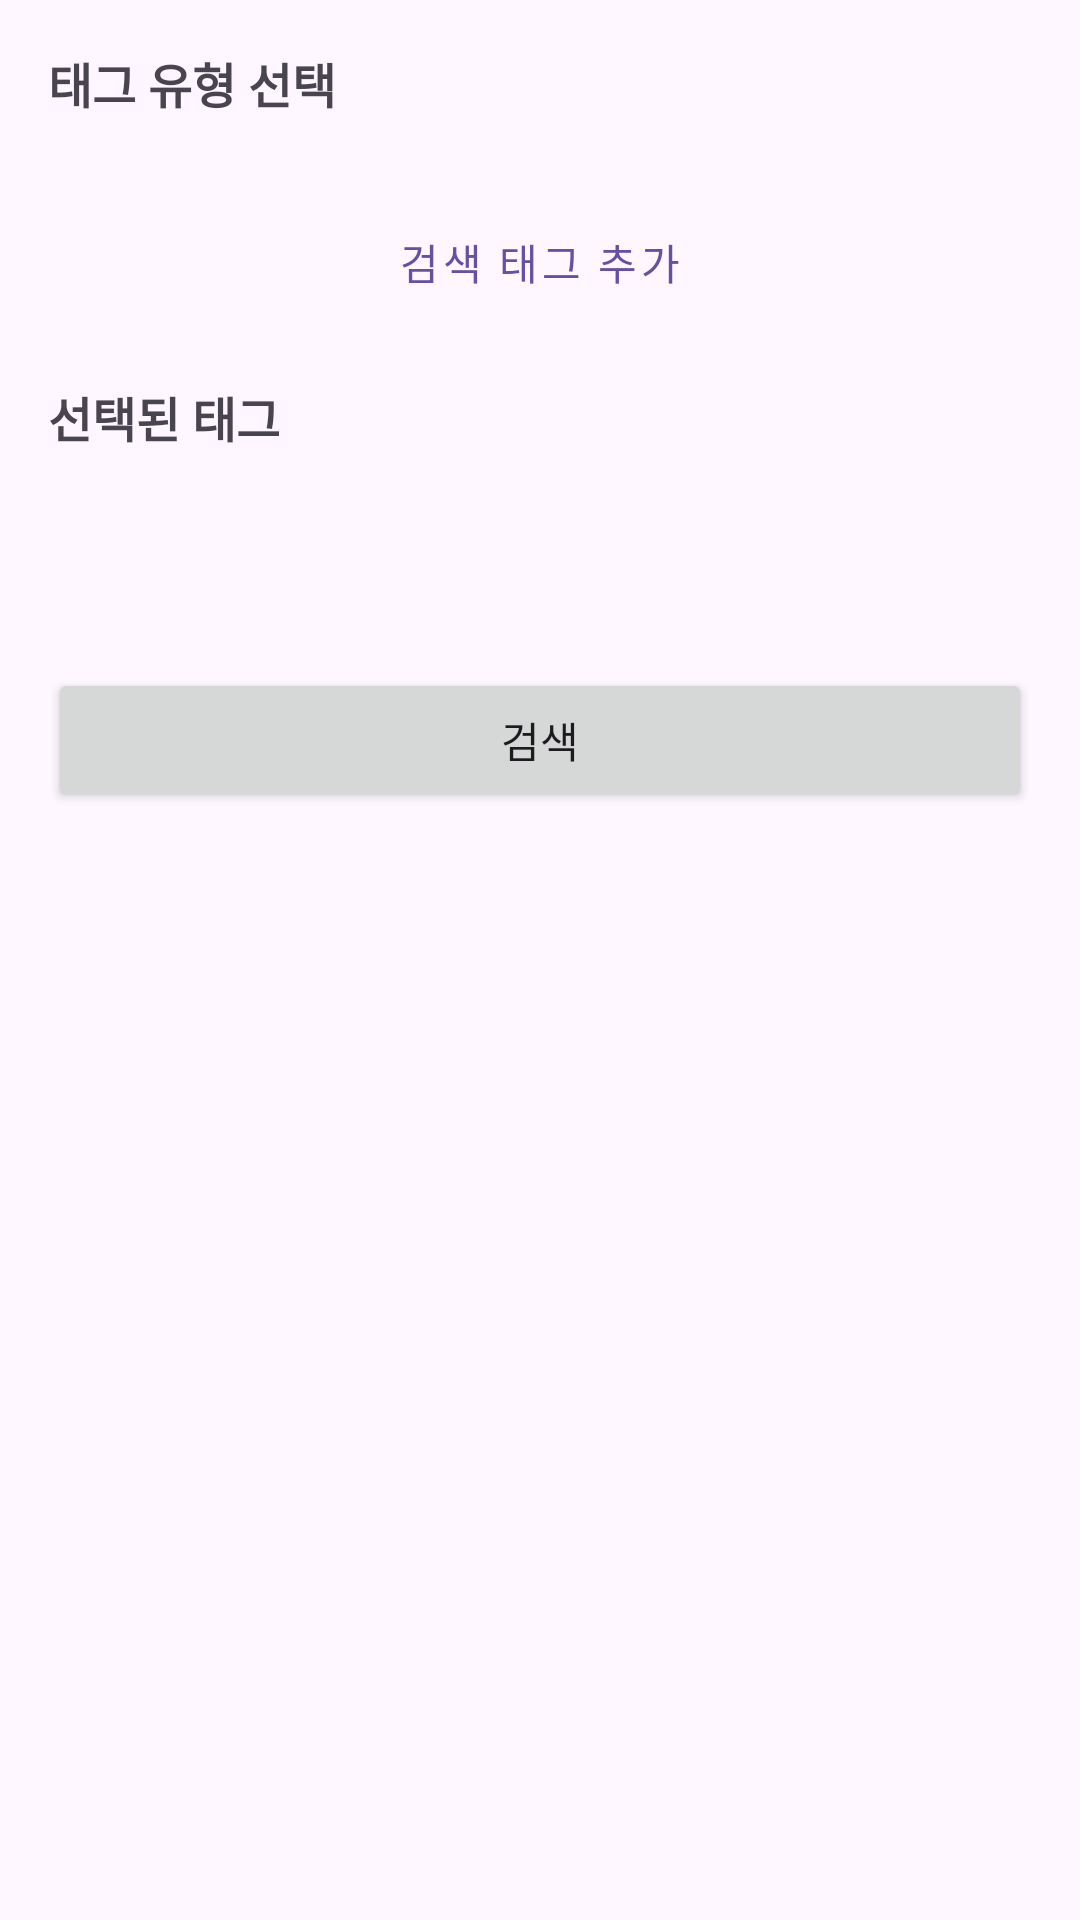

Here is an Android app screen rendered from its layout file. Give the layout XML and the strings, colors and styles it references.
<!-- AndroidManifest.xml: application theme Theme.Snapshot -->
<!-- res/layout/dialog_multi_tag_search.xml -->
<?xml version="1.0" encoding="utf-8"?>
<LinearLayout xmlns:android="http://schemas.android.com/apk/res/android"
    xmlns:app="http://schemas.android.com/apk/res-auto"
    android:layout_width="match_parent"
    android:layout_height="wrap_content"
    android:orientation="vertical"
    android:padding="16dp">

    <TextView
        android:layout_width="match_parent"
        android:layout_height="wrap_content"
        android:text="@string/select_tag_type"
        android:textSize="16sp"
        android:textStyle="bold"
        android:layout_marginBottom="8dp" />

    <HorizontalScrollView
        android:layout_width="match_parent"
        android:layout_height="wrap_content"
        android:scrollbars="none">

        <com.google.android.material.chip.ChipGroup
            android:id="@+id/chip_group_tag_types"
            android:layout_width="wrap_content"
            android:layout_height="wrap_content"
            app:singleSelection="true"
            app:chipSpacingHorizontal="8dp" />
    </HorizontalScrollView>

    <Button
        android:id="@+id/btn_add_tag"
        android:layout_width="match_parent"
        android:layout_height="wrap_content"
        android:text="@string/add_search_tag"
        android:layout_marginTop="16dp"
        style="@style/Widget.MaterialComponents.Button.OutlinedButton" />

    <TextView
        android:layout_width="match_parent"
        android:layout_height="wrap_content"
        android:text="@string/selected_tags"
        android:textSize="16sp"
        android:textStyle="bold"
        android:layout_marginTop="16dp"
        android:layout_marginBottom="8dp" />

    <androidx.recyclerview.widget.RecyclerView
        android:id="@+id/recycler_selected_tags"
        android:layout_width="match_parent"
        android:layout_height="wrap_content"
        android:minHeight="48dp"
        android:maxHeight="200dp"
        android:nestedScrollingEnabled="true" />

    <Button
        android:id="@+id/btn_search"
        android:layout_width="match_parent"
        android:layout_height="wrap_content"
        android:text="@string/search"
        android:layout_marginTop="16dp" />

</LinearLayout>
<!-- resources referenced by this layout -->
<resources>
  <string name="add_search_tag">검색 태그 추가</string>
  <string name="search">검색</string>
  <string name="select_tag_type">태그 유형 선택</string>
  <string name="selected_tags">선택된 태그</string>
  <style name="Theme.Snapshot" parent="Base.Theme.Snapshot" />
  <style name="Base.Theme.Snapshot" parent="Theme.Material3.DayNight.NoActionBar">
          
          
      </style>
</resources>
